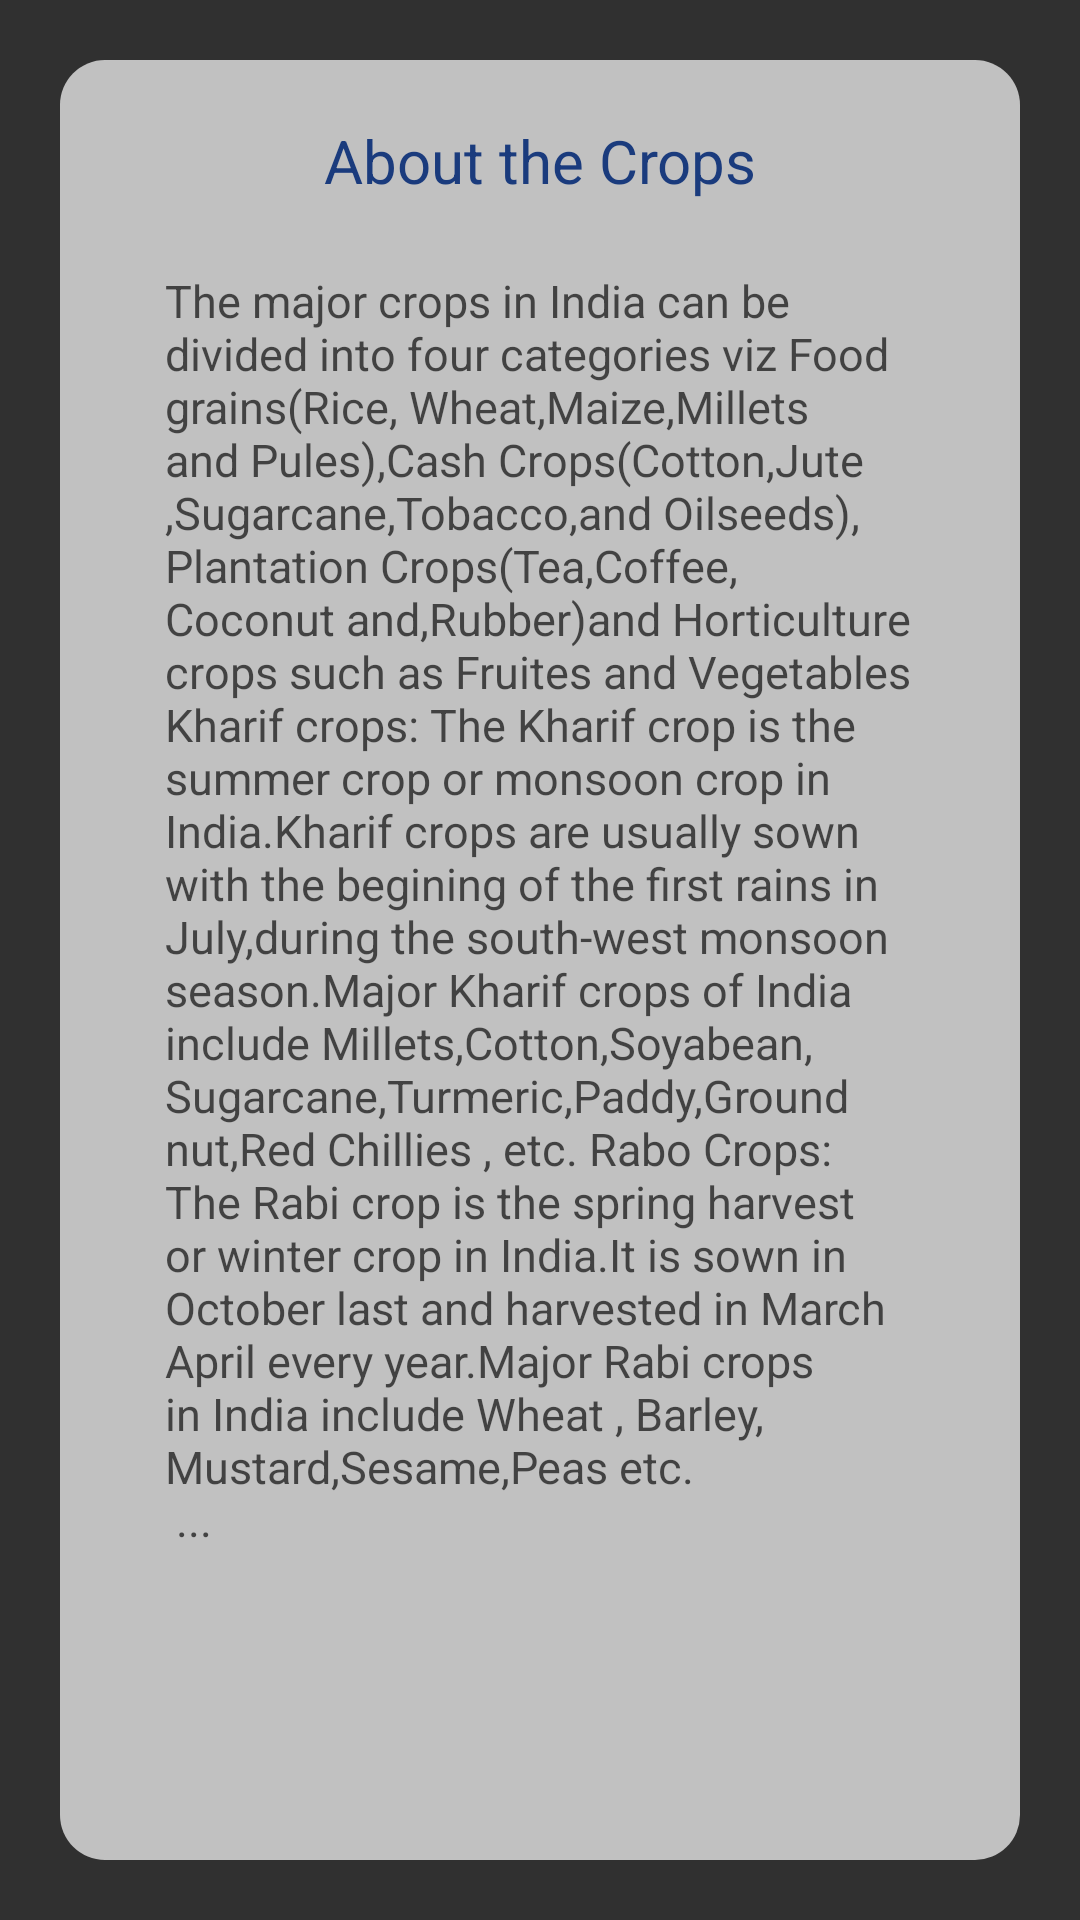

This screen was rendered from an Android layout file. Write that file and the resources it references.
<!-- AndroidManifest.xml: application theme AppTheme -->
<!-- res/layout/fragment_fragment_crops.xml -->
<?xml version="1.0" encoding="utf-8"?>
<RelativeLayout xmlns:android="http://schemas.android.com/apk/res/android"
    xmlns:tools="http://schemas.android.com/tools"
    android:layout_width="match_parent"
    android:layout_height="match_parent"
    tools:context=".Activity.Fragment.FragmentCrops"
    android:background="@drawable/mainbackground">

    
    <View
        android:layout_width="match_parent"
        android:layout_height="wrap_content"
        android:background="@drawable/drawable_viewbackground"
        android:layout_marginStart="20dp"
        android:layout_marginEnd="20dp"
        android:layout_marginBottom="20dp"
        android:layout_marginTop="20dp"
        android:scrollbars="vertical"/>

    <TextView
        android:layout_width="match_parent"
        android:layout_height="wrap_content"
        android:textColor="@color/colorText"
        android:text="About the Crops"
        android:textAlignment="center"
        android:layout_marginTop="40dp"
        android:textSize="20sp"/>
    <View
        android:layout_width="match_parent"
        android:layout_height="wrap_content"
        android:background="@drawable/drawable_viewbaby"
        android:layout_marginStart="40dp"
        android:layout_marginEnd="40dp"
        android:layout_marginTop="70dp"
        android:layout_marginBottom="40dp"/>
    <TextView
        android:layout_width="match_parent"
        android:layout_height="wrap_content"
        android:layout_marginTop="90dp"
        android:layout_marginStart="35dp"
        android:layout_marginEnd="35dp"
        android:textColor="@color/colorBlack"
        android:text="@string/cropscontents"
        android:paddingStart="20dp"
        android:paddingEnd="20dp"
        android:textAlignment="textStart"
        android:textSize="15sp"
        android:scrollbars="vertical"/>



</RelativeLayout>
<!-- resources referenced by this layout -->
<resources>
  <color name="colorBlack">#a8000000</color>
  <color name="colorText">#1A3B7D</color>
  <!-- drawable drawable_viewbackground (drawable) -->
  <?xml version="1.0" encoding="utf-8"?>
  <shape xmlns:android="http://schemas.android.com/apk/res/android">
     <solid
         android:color="@color/colorMainBack70" />
      <corners
          android:radius="15dp"/>
  
  
  </shape>
  <string name="cropscontents">The major crops in India can be divided into four categories viz Food grains\(Rice, Wheat,Maize,Millets and Pules),Cash Crops\(Cotton,Jute,Sugarcane,Tobacco,and Oilseeds),
  Plantation Crops\(Tea,Coffee, Coconut and,Rubber)and Horticulture crops such as Fruites and Vegetables
      Kharif crops\:
      The Kharif crop is the summer crop or monsoon crop in India.Kharif crops are usually sown with the
      begining of the first rains in July,during the south-west monsoon season.Major Kharif crops of India include Millets,Cotton,Soyabean, Sugarcane,Turmeric,Paddy,Groundnut,Red Chillies , etc.
      Rabo Crops\: The Rabi crop is the spring harvest or winter crop in India.It is sown in October last and harvested in March April every year.Major Rabi crops in India include Wheat , Barley, Mustard,Sesame,Peas etc.\n
  
          ...</string>
  <style name="AppTheme" parent="Theme.AppCompat.NoActionBar">
          
          <item name="colorPrimary">@color/colorPrimary</item>
          <item name="colorPrimaryDark">@color/colorPrimaryDark</item>
          <item name="colorAccent">@color/colorWhite</item>
      </style>
  <color name="colorMainBack70">#B3ffffff</color>
  <color name="colorPrimary">#008577</color>
  <color name="colorPrimaryDark">#00574B</color>
  <color name="colorWhite">#ffffff</color>
</resources>
